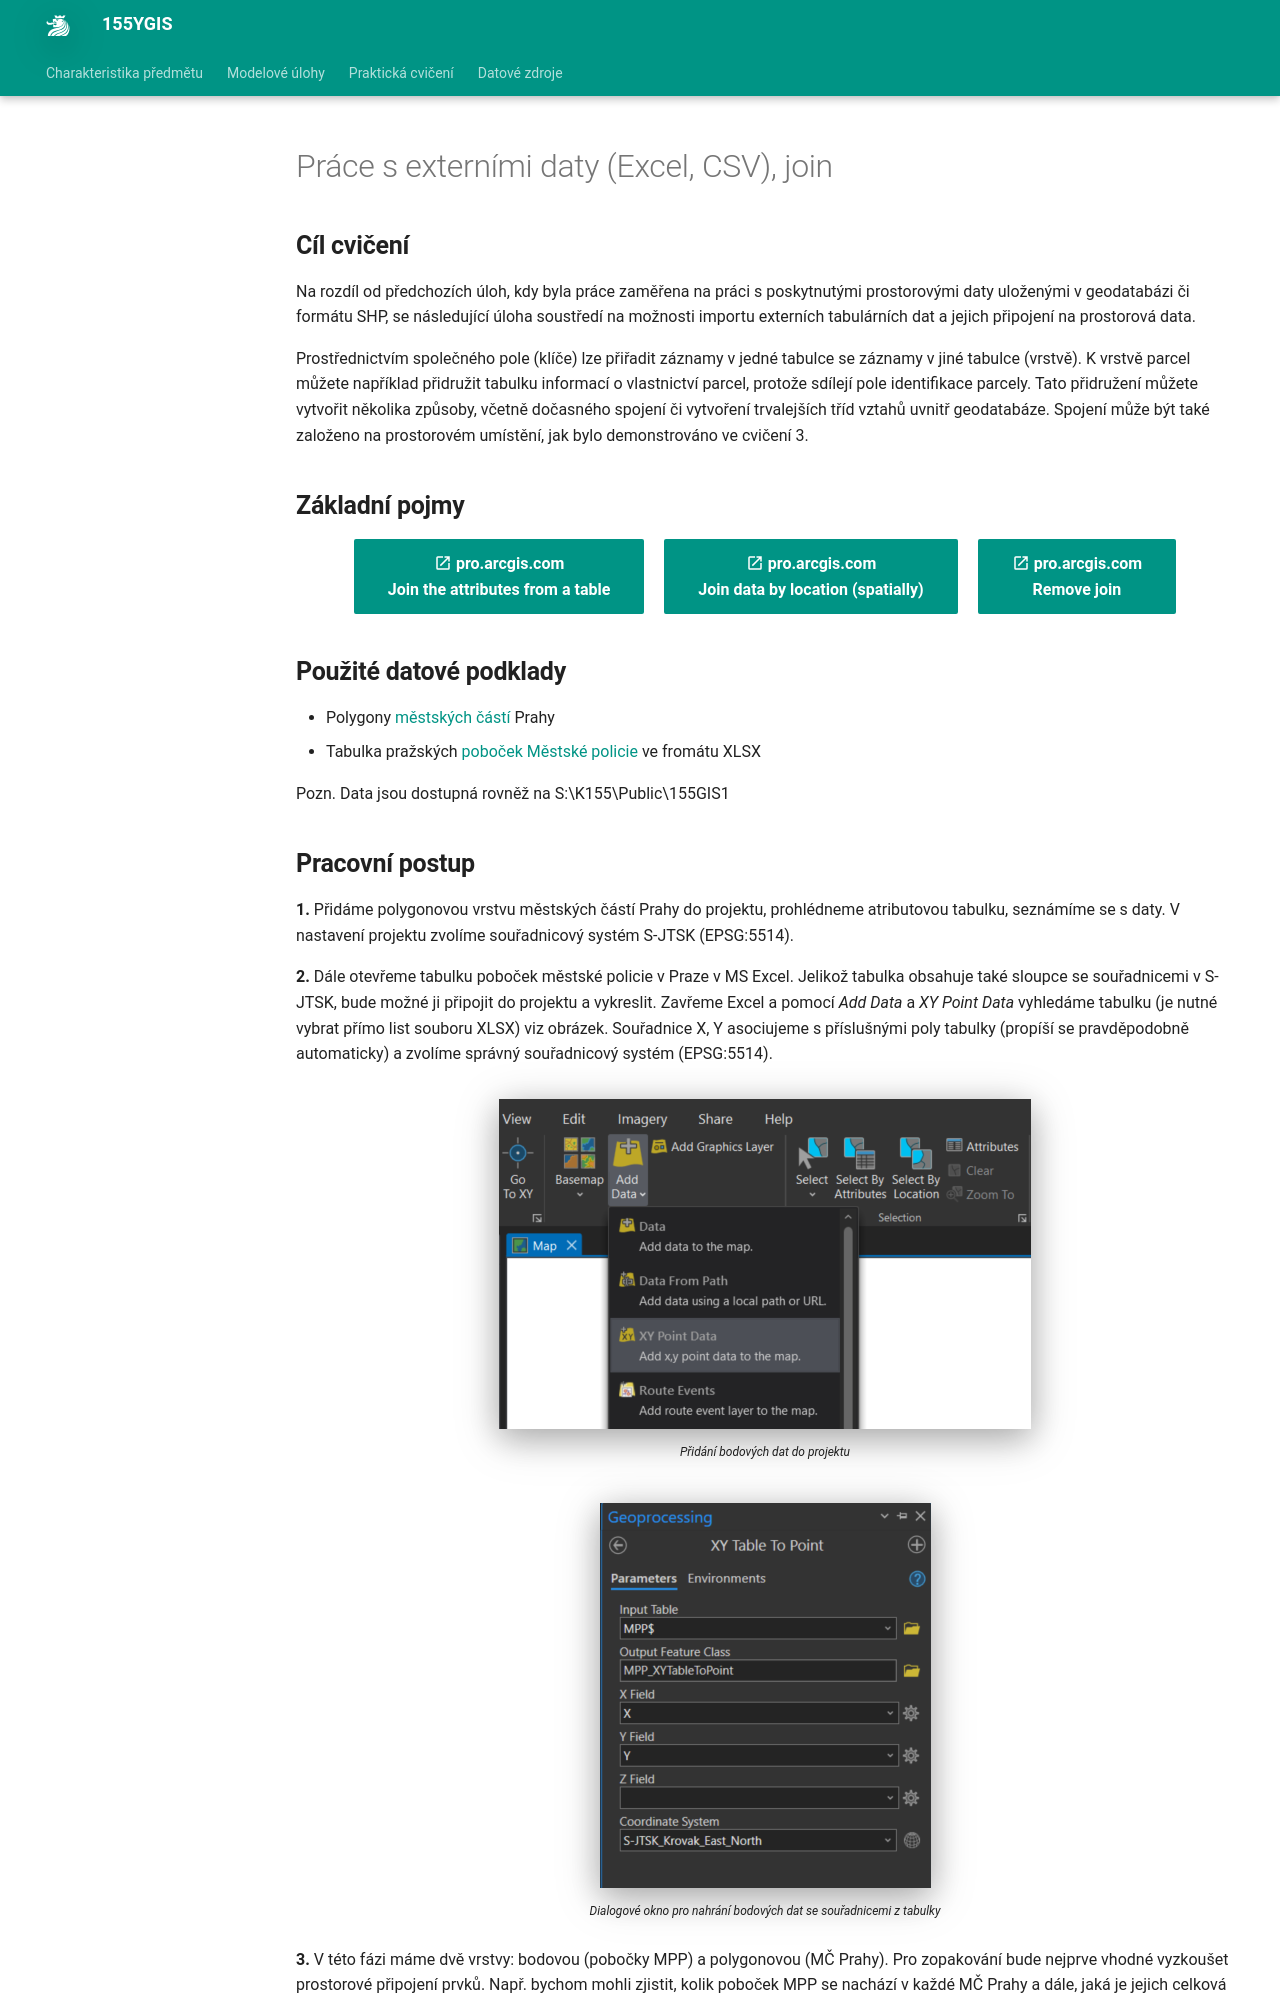

repository: k155cvut/ygis · page: cviceni/cviceni4a/index.html · generator: mkdocs

---
icon: material/numeric-4-box
title: Cvičení 4
---

# Práce s externími daty (Excel, CSV), join

## Cíl cvičení

Na rozdíl od předchozích úloh, kdy byla práce zaměřena na práci s poskytnutými prostorovými daty uloženými v geodatabázi či formátu SHP, se následující úloha soustředí na možnosti importu externích tabulárních dat a jejich připojení na prostorová data.

Prostřednictvím společného pole (klíče) lze přiřadit záznamy v jedné tabulce se záznamy v jiné tabulce (vrstvě). K vrstvě parcel můžete například přidružit tabulku informací o vlastnictví parcel, protože sdílejí pole identifikace parcely. Tato přidružení můžete vytvořit několika způsoby, včetně dočasného spojení či vytvoření trvalejších tříd vztahů uvnitř geodatabáze. Spojení může být také založeno na prostorovém umístění, jak bylo demonstrováno ve cvičení 3.

## Základní pojmy

[<span>:material-open-in-new: pro.arcgis.com</span><br>Join the attributes from a table](https://pro.arcgis.com/en/pro-app/latest/help/data/tables/joins-and-relates.htm#GUID-39C9610A-6A73-4985-ADB8-7354EA9DB8BF){ .md-button .md-button--primary .url-name target="_blank"}
[<span>:material-open-in-new: pro.arcgis.com</span><br>Join data by location (spatially)](https://pro.arcgis.com/en/pro-app/latest/help/data/tables/joins-and-relates.htm#GUID-7B11EAA4-35E0-4B8D-AFB6-4A435761574B){ .md-button .md-button--primary .url-name target="_blank"}
[<span>:material-open-in-new: pro.arcgis.com</span><br>Remove join](https://pro.arcgis.com/en/pro-app/latest/help/data/tables/joins-and-relates.htm#ESRI_SECTION1_6507320BCB1E45219A88F1AA0A24F7B9){ .md-button .md-button--primary .url-name target="_blank"}
{: align=center style="display:flex; justify-content:center; align-items:center; column-gap:20px; row-gap:10px; flex-wrap:wrap;"}


## Použité datové podklady

- Polygony [městských částí](../assets/cviceni4/MESTSKECASTI.zip) Prahy
- Tabulka pražských [poboček Městské policie](../assets/cviceni4/objekty_MPP.xlsx) ve fromátu XLSX

Pozn. Data jsou dostupná rovněž na S:\K155\Public\155GIS1
